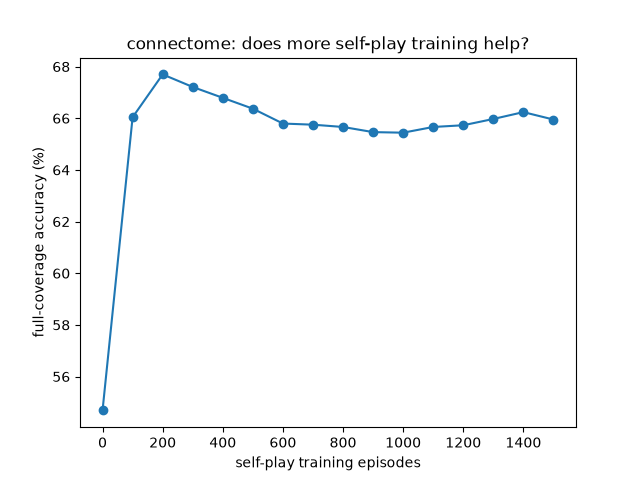

The file beside this chart, header and first rows:
episode, full_coverage_accuracy_pct
0, 54.69
100, 66.04
200, 67.7
300, 67.21
400, 66.79
500, 66.37
600, 65.8
700, 65.75
800, 65.66
900, 65.46
1000, 65.44
1100, 65.66
1200, 65.73
1300, 65.97
1400, 66.24
1500, 65.95
